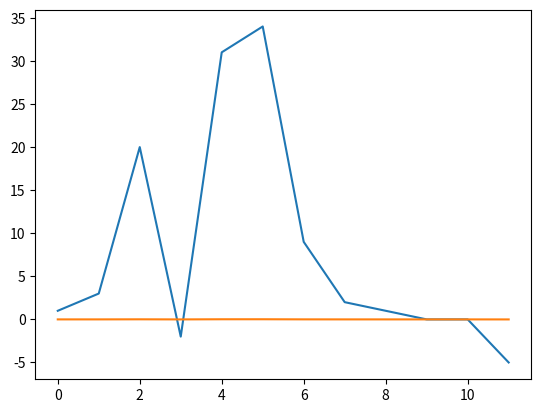

Generate this figure with matplotlib:
import numpy as np
import matplotlib.pyplot as plt


def normalize_acc(acc_list):
    array = np.array(acc_list)
    return array / 2000


if __name__ == '__main__':
    print("hello")
    acclist = [1, 3, 20, -2, 31, 34, 9, 2, 1, 0, 0, -5]
    normalize_acc(acclist)

    print(acclist)
    print(normalize_acc(acclist))

    plt.plot(acclist)
    plt.plot(normalize_acc(acclist))

    plt.show()
